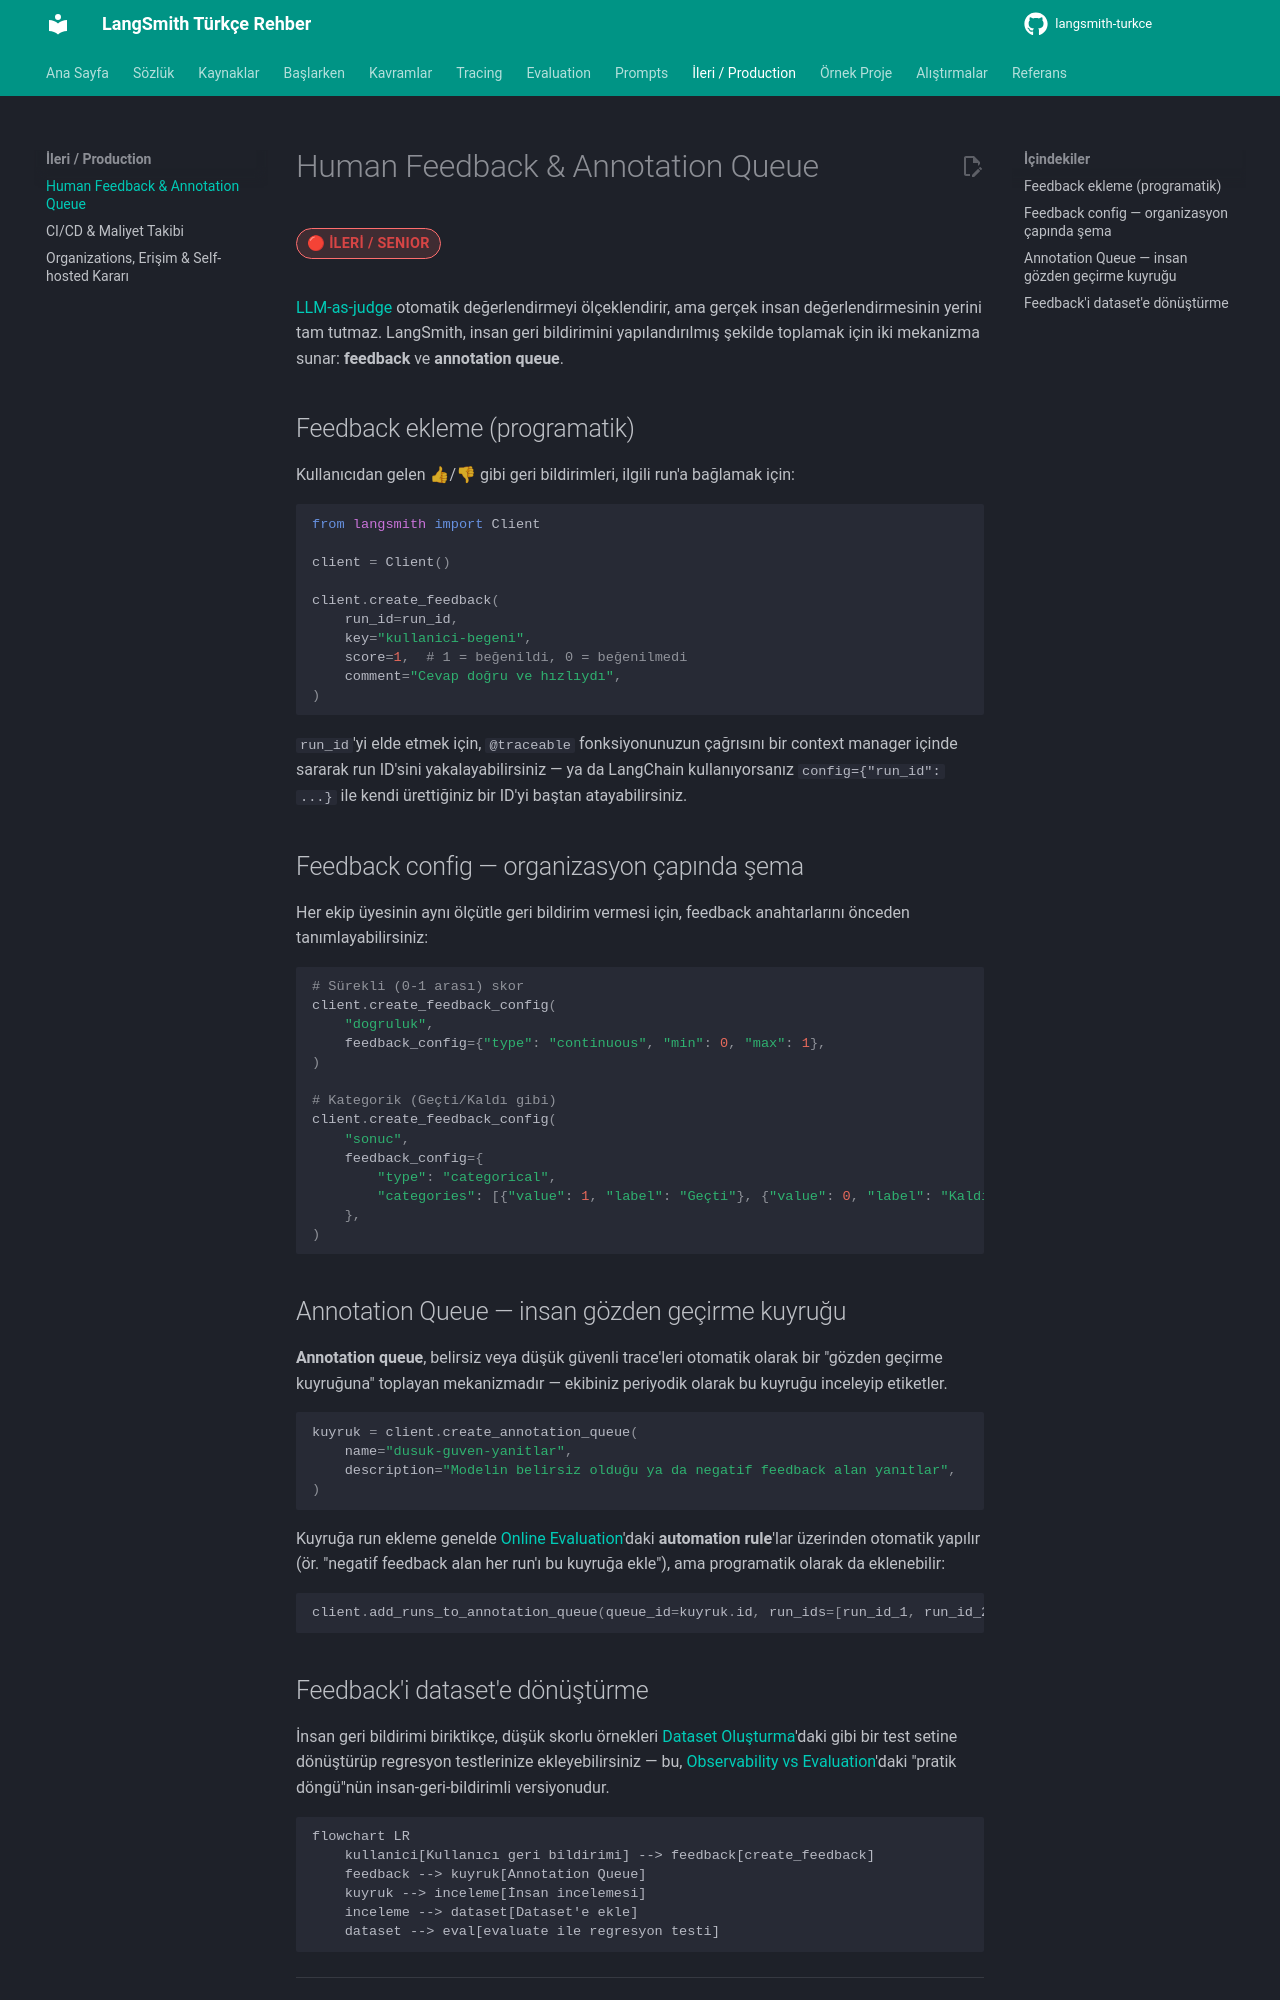

repository: emineksknc/langsmith-turkce · page: ileri-seviye/feedback-annotation/index.html · generator: mkdocs

# Human Feedback & Annotation Queue

<span class="badge badge-ileri">🔴 İLERİ / SENIOR</span>

[LLM-as-judge](../evaluation/llm-as-judge.md) otomatik değerlendirmeyi ölçeklendirir, ama gerçek insan değerlendirmesinin yerini tam tutmaz. LangSmith, insan geri bildirimini yapılandırılmış şekilde toplamak için iki mekanizma sunar: **feedback** ve **annotation queue**.

## Feedback ekleme (programatik)

Kullanıcıdan gelen 👍/👎 gibi geri bildirimleri, ilgili run'a bağlamak için:

```python
from langsmith import Client

client = Client()

client.create_feedback(
    run_id=run_id,
    key="kullanici-begeni",
    score=1,  # 1 = beğenildi, 0 = beğenilmedi
    comment="Cevap doğru ve hızlıydı",
)
```

`run_id`'yi elde etmek için, `@traceable` fonksiyonunuzun çağrısını bir context manager içinde sararak run ID'sini yakalayabilirsiniz — ya da LangChain kullanıyorsanız `config={"run_id": ...}` ile kendi ürettiğiniz bir ID'yi baştan atayabilirsiniz.

## Feedback config — organizasyon çapında şema

Her ekip üyesinin aynı ölçütle geri bildirim vermesi için, feedback anahtarlarını önceden tanımlayabilirsiniz:

```python
# Sürekli (0-1 arası) skor
client.create_feedback_config(
    "dogruluk",
    feedback_config={"type": "continuous", "min": 0, "max": 1},
)

# Kategorik (Geçti/Kaldı gibi)
client.create_feedback_config(
    "sonuc",
    feedback_config={
        "type": "categorical",
        "categories": [{"value": 1, "label": "Geçti"}, {"value": 0, "label": "Kaldı"}],
    },
)
```

## Annotation Queue — insan gözden geçirme kuyruğu

**Annotation queue**, belirsiz veya düşük güvenli trace'leri otomatik olarak bir "gözden geçirme kuyruğuna" toplayan mekanizmadır — ekibiniz periyodik olarak bu kuyruğu inceleyip etiketler.

```python
kuyruk = client.create_annotation_queue(
    name="dusuk-guven-yanitlar",
    description="Modelin belirsiz olduğu ya da negatif feedback alan yanıtlar",
)
```

Kuyruğa run ekleme genelde [Online Evaluation](../evaluation/online-evaluation.md)'daki **automation rule**'lar üzerinden otomatik yapılır (ör. "negatif feedback alan her run'ı bu kuyruğa ekle"), ama programatik olarak da eklenebilir:

```python
client.add_runs_to_annotation_queue(queue_id=kuyruk.id, run_ids=[run_id_1, run_id_2])
```
